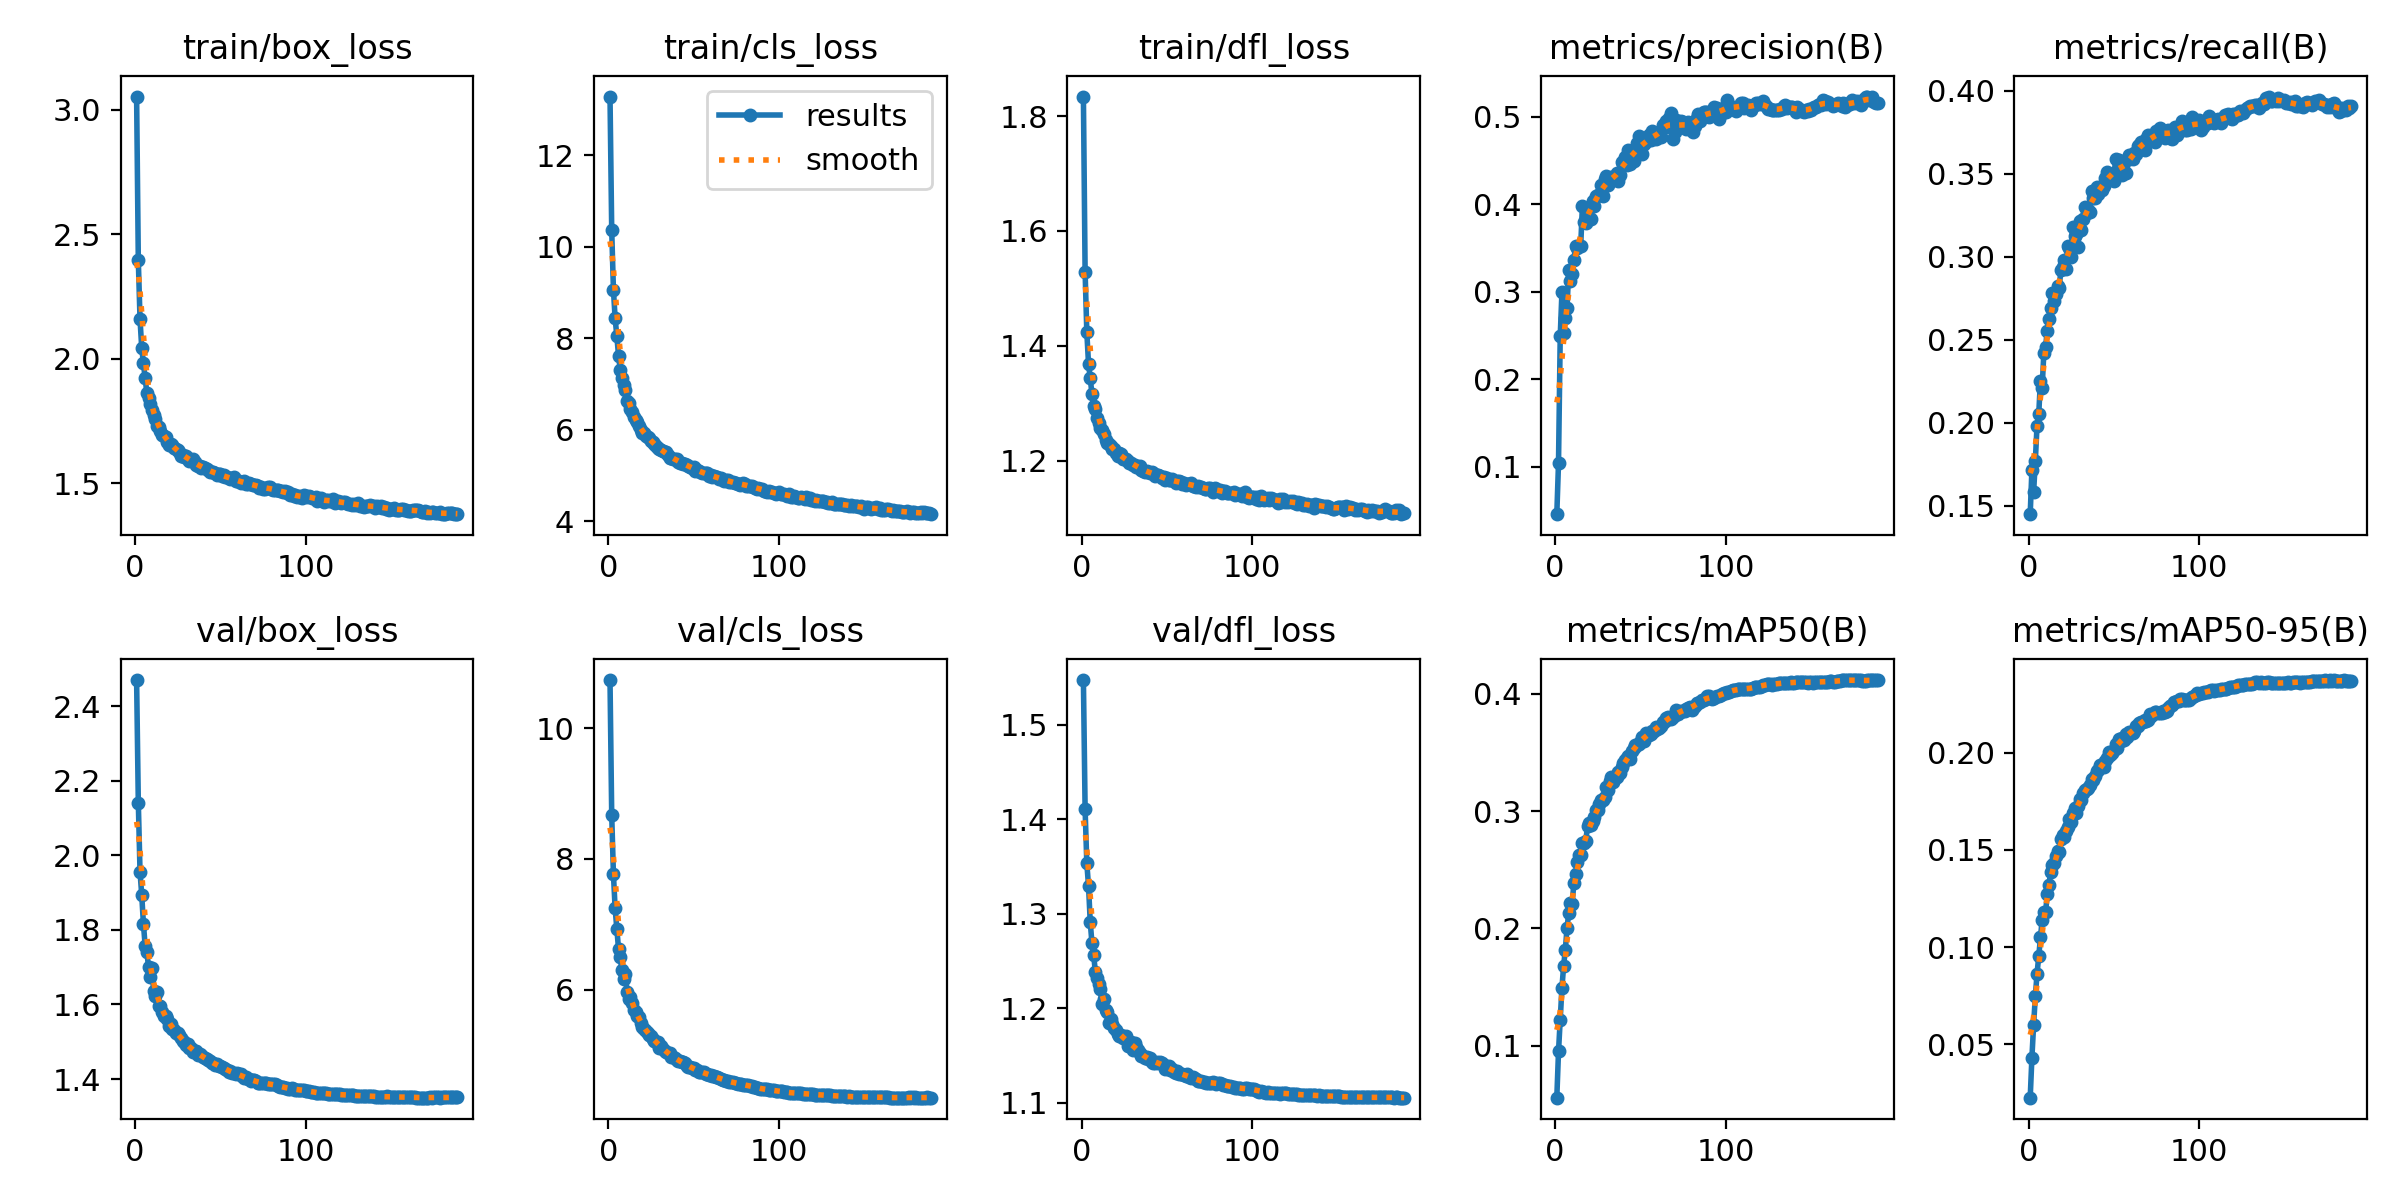

Values plotted in this chart, from the file beside it:
epoch, time, train/box_loss, train/cls_loss, train/dfl_loss, metrics/precision(B), metrics/recall(B), metrics/mAP50(B), metrics/mAP50-95(B), val/box_loss, val/cls_loss, val/dfl_loss, lr/pg0, lr/pg1, lr/pg2
1, 1167, 3.053, 13.28, 1.834, 0.04564, 0.145, 0.05589, 0.02252, 2.47, 10.73, 1.547, 0.08021, 0.0001999, 0.0001999
2, 2326, 2.395, 10.36, 1.528, 0.1041, 0.1718, 0.09528, 0.04318, 2.142, 8.669, 1.41, 0.06041, 0.0003999, 0.0003999
3, 3482, 2.16, 9.063, 1.423, 0.2489, 0.1583, 0.122, 0.06007, 1.956, 7.771, 1.353, 0.04061, 0.0005998, 0.0005998
4, 4638, 2.043, 8.434, 1.368, 0.2991, 0.177, 0.1494, 0.07461, 1.894, 7.243, 1.329, 0.02081, 0.0007995, 0.0007995
5, 5791, 1.982, 8.046, 1.343, 0.2529, 0.1983, 0.1682, 0.08626, 1.816, 6.935, 1.291, 0.001012, 0.0009991, 0.0009991
6, 6949, 1.921, 7.619, 1.316, 0.2701, 0.2051, 0.1819, 0.09531, 1.758, 6.623, 1.269, 0.0009989, 0.0009989, 0.0009989
7, 8109, 1.864, 7.305, 1.295, 0.2817, 0.2255, 0.2006, 0.105, 1.74, 6.495, 1.257, 0.0009983, 0.0009983, 0.0009983
8, 9269, 1.843, 7.127, 1.289, 0.3251, 0.2213, 0.2132, 0.1141, 1.702, 6.298, 1.238, 0.0009978, 0.0009978, 0.0009978
9, 10429, 1.819, 6.965, 1.274, 0.3125, 0.2423, 0.2214, 0.1182, 1.675, 6.166, 1.232, 0.0009971, 0.0009971, 0.0009971
10, 22504, 1.795, 6.861, 1.266, 0.32, 0.2459, 0.221, 0.1179, 1.697, 6.237, 1.226, 0.0009963, 0.0009963, 0.0009963
11, 23688, 1.772, 6.636, 1.257, 0.3358, 0.2556, 0.2387, 0.1272, 1.636, 5.972, 1.22, 0.0009954, 0.0009954, 0.0009954
12, 24853, 1.756, 6.582, 1.253, 0.3528, 0.2623, 0.2464, 0.1322, 1.623, 5.857, 1.204, 0.0009945, 0.0009945, 0.0009945
13, 26014, 1.73, 6.451, 1.246, 0.3497, 0.2691, 0.2567, 0.1386, 1.633, 5.883, 1.21, 0.0009934, 0.0009934, 0.0009934
14, 27178, 1.727, 6.387, 1.236, 0.3518, 0.2781, 0.2625, 0.1424, 1.596, 5.8, 1.198, 0.0009923, 0.0009923, 0.0009923
15, 28342, 1.711, 6.271, 1.231, 0.352, 0.2732, 0.2627, 0.1434, 1.595, 5.685, 1.196, 0.000991, 0.000991, 0.000991
16, 29509, 1.692, 6.2, 1.229, 0.3983, 0.2776, 0.2732, 0.147, 1.579, 5.657, 1.184, 0.0009897, 0.0009897, 0.0009897
17, 30677, 1.69, 6.156, 1.225, 0.3795, 0.2827, 0.2727, 0.1492, 1.569, 5.596, 1.189, 0.0009883, 0.0009883, 0.0009883
18, 31845, 1.685, 6.079, 1.22, 0.3782, 0.2813, 0.2745, 0.1489, 1.57, 5.578, 1.184, 0.0009868, 0.0009868, 0.0009868
19, 33009, 1.667, 5.985, 1.22, 0.3946, 0.2923, 0.2875, 0.1557, 1.562, 5.489, 1.179, 0.0009852, 0.0009852, 0.0009852
20, 34169, 1.654, 5.935, 1.214, 0.3955, 0.2938, 0.2898, 0.1578, 1.542, 5.431, 1.177, 0.0009835, 0.0009835, 0.0009835
21, 35338, 1.656, 5.922, 1.208, 0.3836, 0.2981, 0.288, 0.1568, 1.548, 5.406, 1.173, 0.0009818, 0.0009818, 0.0009818
22, 36498, 1.654, 5.871, 1.213, 0.4042, 0.2928, 0.2914, 0.1598, 1.534, 5.365, 1.171, 0.0009799, 0.0009799, 0.0009799
23, 37661, 1.64, 5.843, 1.211, 0.398, 0.3066, 0.2946, 0.1618, 1.53, 5.338, 1.171, 0.000978, 0.000978, 0.000978
24, 38834, 1.638, 5.806, 1.203, 0.4093, 0.3052, 0.3011, 0.1658, 1.523, 5.316, 1.169, 0.0009759, 0.0009759, 0.0009759
25, 40004, 1.633, 5.741, 1.203, 0.4101, 0.3, 0.3009, 0.1642, 1.525, 5.295, 1.169, 0.0009738, 0.0009738, 0.0009738
26, 41173, 1.626, 5.732, 1.203, 0.411, 0.3179, 0.3062, 0.1691, 1.518, 5.251, 1.171, 0.0009716, 0.0009716, 0.0009716
27, 42337, 1.611, 5.677, 1.199, 0.4216, 0.3128, 0.3094, 0.1717, 1.511, 5.217, 1.16, 0.0009693, 0.0009693, 0.0009693
28, 43500, 1.611, 5.632, 1.196, 0.4093, 0.3139, 0.3095, 0.1692, 1.502, 5.198, 1.162, 0.000967, 0.000967, 0.000967
29, 44668, 1.606, 5.605, 1.196, 0.4284, 0.3057, 0.3118, 0.1729, 1.5, 5.197, 1.164, 0.0009645, 0.0009645, 0.0009645
30, 45828, 1.608, 5.58, 1.193, 0.4323, 0.3215, 0.3207, 0.1764, 1.491, 5.108, 1.156, 0.000962, 0.000962, 0.000962
31, 47001, 1.598, 5.565, 1.192, 0.4218, 0.3164, 0.3183, 0.1755, 1.494, 5.143, 1.163, 0.0009593, 0.0009593, 0.0009593
32, 48146, 1.59, 5.522, 1.189, 0.4263, 0.3226, 0.3256, 0.1792, 1.484, 5.102, 1.16, 0.0009566, 0.0009566, 0.0009566
33, 49320, 1.594, 5.508, 1.19, 0.4316, 0.3301, 0.3295, 0.1811, 1.482, 5.059, 1.156, 0.0009538, 0.0009538, 0.0009538
34, 50505, 1.597, 5.51, 1.191, 0.4294, 0.3264, 0.3247, 0.1814, 1.474, 5.057, 1.153, 0.000951, 0.000951, 0.000951
35, 51695, 1.583, 5.447, 1.183, 0.432, 0.3281, 0.3284, 0.182, 1.474, 5.027, 1.149, 0.000948, 0.000948, 0.000948
36, 52881, 1.572, 5.39, 1.181, 0.4357, 0.3272, 0.3289, 0.1834, 1.474, 5.031, 1.149, 0.000945, 0.000945, 0.000945
37, 54072, 1.57, 5.371, 1.18, 0.4261, 0.3394, 0.3333, 0.1864, 1.463, 4.968, 1.148, 0.0009418, 0.0009418, 0.0009418
38, 55283, 1.571, 5.366, 1.182, 0.4332, 0.3354, 0.3329, 0.186, 1.467, 4.978, 1.148, 0.0009386, 0.0009386, 0.0009386
39, 56500, 1.562, 5.352, 1.18, 0.4487, 0.3353, 0.3378, 0.1883, 1.464, 4.962, 1.147, 0.0009354, 0.0009354, 0.0009354
40, 57719, 1.565, 5.357, 1.178, 0.4456, 0.3419, 0.3408, 0.1905, 1.459, 4.933, 1.148, 0.000932, 0.000932, 0.000932
41, 58942, 1.561, 5.302, 1.18, 0.4541, 0.3378, 0.3439, 0.1911, 1.456, 4.907, 1.144, 0.0009286, 0.0009286, 0.0009286
42, 60166, 1.557, 5.275, 1.179, 0.4446, 0.3421, 0.3452, 0.1936, 1.453, 4.908, 1.142, 0.0009251, 0.0009251, 0.0009251
43, 61392, 1.553, 5.28, 1.174, 0.4615, 0.3401, 0.3473, 0.1939, 1.451, 4.9, 1.142, 0.0009215, 0.0009215, 0.0009215
44, 62616, 1.545, 5.238, 1.174, 0.4457, 0.3424, 0.3443, 0.1926, 1.45, 4.889, 1.143, 0.0009178, 0.0009178, 0.0009178
45, 63840, 1.547, 5.256, 1.175, 0.4538, 0.3472, 0.351, 0.196, 1.444, 4.876, 1.142, 0.0009141, 0.0009141, 0.0009141
46, 65066, 1.546, 5.222, 1.173, 0.4495, 0.3511, 0.354, 0.1972, 1.444, 4.837, 1.143, 0.0009102, 0.0009102, 0.0009102
47, 66289, 1.54, 5.198, 1.17, 0.463, 0.3484, 0.356, 0.2002, 1.437, 4.824, 1.142, 0.0009064, 0.0009064, 0.0009064
48, 67480, 1.533, 5.184, 1.171, 0.4702, 0.3481, 0.3562, 0.1989, 1.44, 4.827, 1.141, 0.0009024, 0.0009024, 0.0009024
49, 68663, 1.535, 5.155, 1.167, 0.4775, 0.3476, 0.3574, 0.2, 1.436, 4.802, 1.135, 0.0008984, 0.0008984, 0.0008984
50, 69835, 1.539, 5.172, 1.17, 0.4624, 0.3459, 0.3586, 0.2017, 1.434, 4.805, 1.137, 0.0008943, 0.0008943, 0.0008943
51, 71007, 1.529, 5.1, 1.166, 0.457, 0.3588, 0.3633, 0.2043, 1.433, 4.772, 1.139, 0.0008901, 0.0008901, 0.0008901
52, 72182, 1.532, 5.123, 1.166, 0.4693, 0.3514, 0.3601, 0.2026, 1.431, 4.776, 1.135, 0.0008858, 0.0008858, 0.0008858
53, 73354, 1.526, 5.096, 1.167, 0.4729, 0.3584, 0.3666, 0.2072, 1.426, 4.742, 1.136, 0.0008815, 0.0008815, 0.0008815
54, 74526, 1.525, 5.074, 1.164, 0.4725, 0.3566, 0.365, 0.2061, 1.424, 4.742, 1.133, 0.0008772, 0.0008772, 0.0008772
55, 75711, 1.52, 5.056, 1.161, 0.4792, 0.3493, 0.3652, 0.2075, 1.419, 4.738, 1.132, 0.0008727, 0.0008727, 0.0008727
56, 76879, 1.518, 5.042, 1.165, 0.4738, 0.3516, 0.3655, 0.2068, 1.421, 4.737, 1.133, 0.0008682, 0.0008682, 0.0008682
57, 78034, 1.52, 5.049, 1.165, 0.4834, 0.3507, 0.3685, 0.2096, 1.417, 4.719, 1.131, 0.0008636, 0.0008636, 0.0008636
58, 79176, 1.525, 5.044, 1.162, 0.4762, 0.3581, 0.3682, 0.2081, 1.417, 4.714, 1.131, 0.000859, 0.000859, 0.000859
59, 80314, 1.507, 4.991, 1.159, 0.4743, 0.3613, 0.3718, 0.2107, 1.413, 4.699, 1.13, 0.0008543, 0.0008543, 0.0008543
60, 81481, 1.511, 5.01, 1.161, 0.4818, 0.3609, 0.3699, 0.21, 1.415, 4.692, 1.129, 0.0008495, 0.0008495, 0.0008495
... 129 more rows
